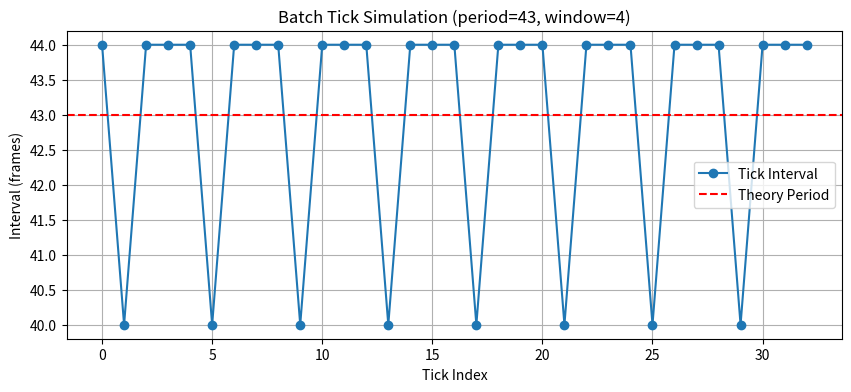

The matplotlib source for this figure:
import matplotlib.pyplot as plt
import numpy as np

period = 43
total_frames = 1500
window = 4  # 每4帧结算一次
window2 = 3

dt_acc = 0.0
tick_frames = []
for frame in range(total_frames):
    dt_acc += 1
    # 只在每4帧时判定一次
    if frame % window == 0 :
        # 可能dt_acc已经跨过多个周期
        while dt_acc >= period:
            tick_frames.append(frame)
            dt_acc -= period
            epsilon = dt_acc
            window
            

tick_intervals = np.diff(tick_frames)

plt.figure(figsize=(10,4))
plt.plot(tick_intervals, marker='o', label='Tick Interval')
plt.axhline(period, color='r', linestyle='--', label='Theory Period')
plt.title(f'Batch Tick Simulation (period={period}, window={window})')
plt.xlabel('Tick Index')
plt.ylabel('Interval (frames)')
plt.legend()
plt.grid(True)
plt.show()

print("Tick间隔样本:", tick_intervals[:20])
print("最小间隔:", tick_intervals.min(), "最大间隔:", tick_intervals.max())
print("理论周期:", period)
